Run: headless pygame with SDL's dummy video driver; simulated clock (each Clock.tick advances the game by its frame time, no real sleeping); random seed 0; keys injected as events and as key.get_pressed() state; mouse plan: one left click at the window centre at the start of phase 2, then a move to the lower-right quarter at the start of phase 3.
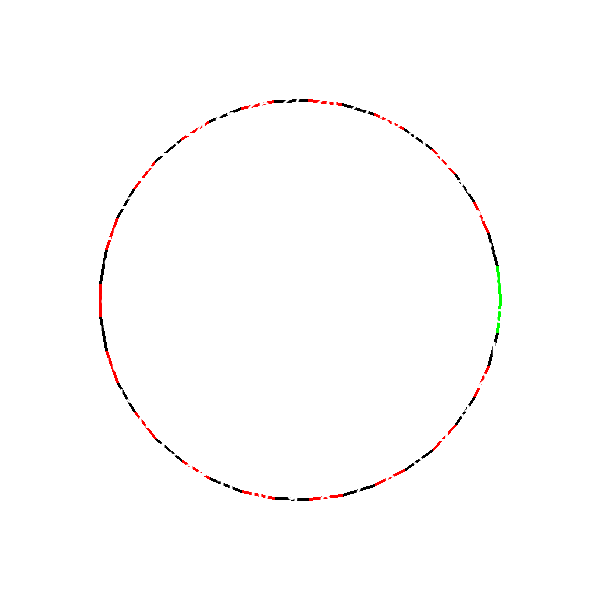
Frame 1 of 4 · flips 1–60 · no input
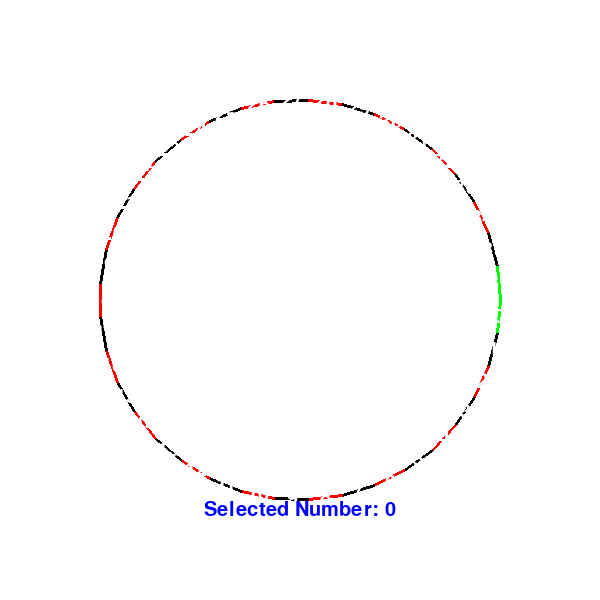
Frame 2 of 4 · flips 61–180 · clicked the window centre · tapped SPACE, RETURN · held RIGHT (→), D
Frame 3 of 4 · flips 181–300 · moved the mouse to the lower-right quarter · held DOWN (↓), S · screen unchanged from frame 2, image omitted
Frame 4 of 4 · flips 301–420 · held LEFT (←), A, UP (↑), W · screen unchanged from frame 3, image omitted

The pygame program that drew these frames:

import pygame
import random
import math

# 초기화
pygame.init()

# 화면 크기 설정
WIDTH, HEIGHT = 600, 600
screen = pygame.display.set_mode((WIDTH, HEIGHT))
pygame.display.set_caption("Roulette Machine")

# 색상 설정
WHITE = (255, 255, 255)
BLACK = (0, 0, 0)
RED = (255, 0, 0)
GREEN = (0, 255, 0)
BLUE = (0, 0, 255)

# 폰트 설정
font = pygame.font.SysFont("Arial", 30)

# 룰렛 바퀴 설정
num_slots = 37  # 0~36
angle_per_slot = 360 / num_slots
radius = 200
center = (WIDTH // 2, HEIGHT // 2)

# 숫자 and 색상 설정
numbers = list(range(num_slots))
colors = ['red', 'black'] * (num_slots // 2) + ['green']
colors[0] = 'green'  # 0번은 녹색

# 사용자 입력 상태
selected_number = None  # 사용자가 선택한 번호
spinning = False  # 바퀴가 회전 중인지 여부
rotation_angle = 0  # 회전 각도
spin_duration = 0  # 회전 지속 시간
game_result = ""  # 게임 결과

# 게임 루프
running = True
while running:
    screen.fill(WHITE)

    # 이벤트 처리
    for event in pygame.event.get():
        if event.type == pygame.QUIT:
            running = False
        elif event.type == pygame.MOUSEBUTTONDOWN:
            if selected_number is None:  # 아직 번호를 선택하지 않았으면
                # 클릭한 위치에서 숫자 선택 (0~36)
                mouse_x, mouse_y = pygame.mouse.get_pos()
                angle = math.degrees(math.atan2(mouse_y - center[1], mouse_x - center[0])) % 360
                selected_number = int(angle // angle_per_slot)  # 선택한 숫자
                game_result = f"Selected Number: {selected_number}"
            elif not spinning:  # 번호를 선택한 후 클릭하면 회전 시작
                spinning = True
                rotation_angle = random.randint(0, 360)  # 회전 각도 랜덤
                spin_duration = 60  # 60프레임 동안 회전

    # 룰렛 바퀴 그리기
    roulette_surface = pygame.Surface((WIDTH, HEIGHT), pygame.SRCALPHA)
    roulette_surface.fill((0, 0, 0, 0))  # 투명 배경

    for i in range(num_slots):
        angle = angle_per_slot * i
        start_x = center[0] + radius * math.cos(math.radians(angle))
        start_y = center[1] + radius * math.sin(math.radians(angle))
        end_x = center[0] + radius * math.cos(math.radians(angle + angle_per_slot))
        end_y = center[1] + radius * math.sin(math.radians(angle + angle_per_slot))

        # 색상 지정
        color = RED if colors[i] == 'red' else BLACK if colors[i] == 'black' else GREEN
        pygame.draw.line(roulette_surface, color, (start_x, start_y), (end_x, end_y), 3)

        # 숫자 배치
        number_text = font.render(str(numbers[i]), True, WHITE)
        text_rect = number_text.get_rect(center=(start_x + (end_x - start_x) / 2, start_y + (end_y - start_y) / 2))
        roulette_surface.blit(number_text, text_rect)

    # 회전 효과 적용
    if spinning:
        rotation_angle += 10  # 회전 속도
        spin_duration -= 1
        if spin_duration <= 0:
            spinning = False
            selected_number_on_wheel = int((rotation_angle % 360) / angle_per_slot)
            result_text = f"Result: {numbers[selected_number_on_wheel]}"
            if selected_number_on_wheel == selected_number:
                result_text += " - Your choice was correct!"
            else:
                result_text += " - Your choice was wrong."
            game_result = result_text

    # 룰렛 바퀴 회전
    rotated_surface = pygame.transform.rotate(roulette_surface, rotation_angle)
    rotated_rect = rotated_surface.get_rect(center=center)
    screen.blit(rotated_surface, rotated_rect.topleft)

    # 결과 출력
    if game_result:
        result_surface = font.render(game_result, True, BLUE)
        screen.blit(result_surface, (WIDTH // 2 - result_surface.get_width() // 2, HEIGHT - 100))

    # 화면 업데이트
    pygame.display.flip()

pygame.quit()
